The GitHub repository Gizemcumen/Data_collection_device contains a labelled image folder "data" with 4 categories: augmented bad, augmented good, bad, good. Examples follow, each with its label.

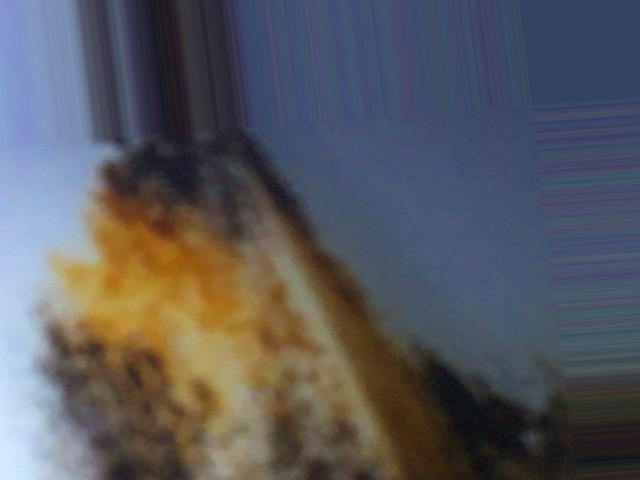
Label: augmented bad

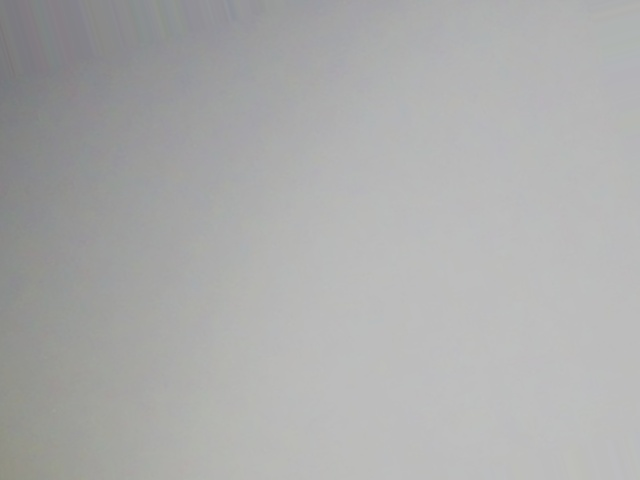
Label: augmented good

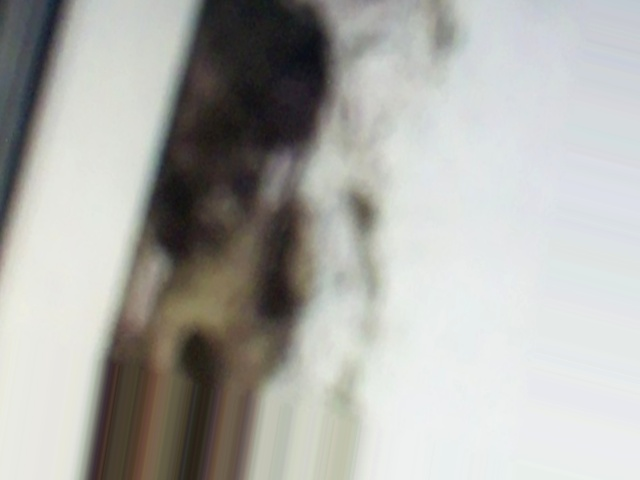
Label: augmented bad

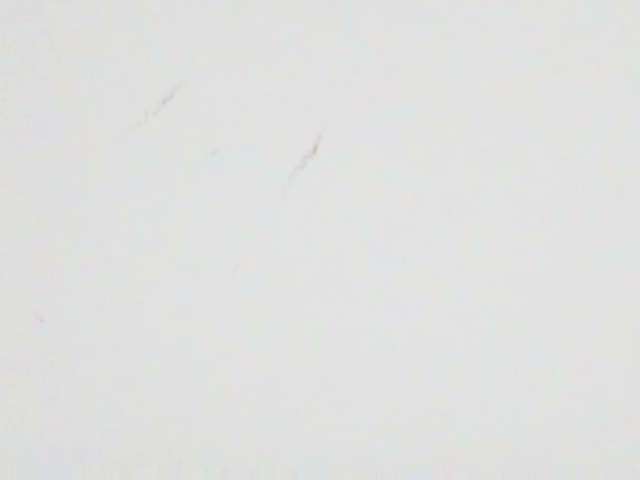
Label: augmented bad

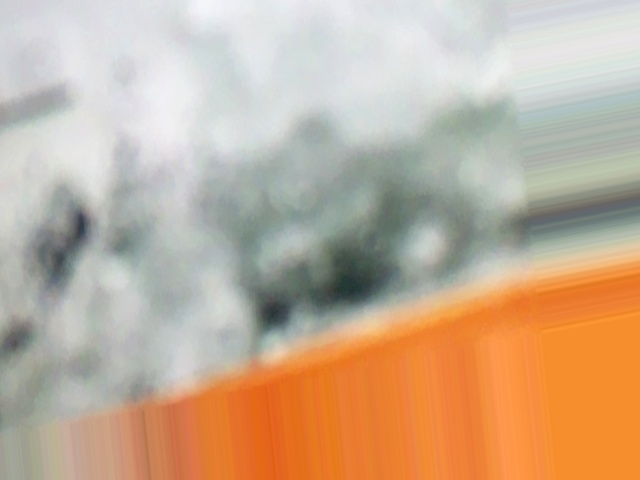
Label: augmented bad

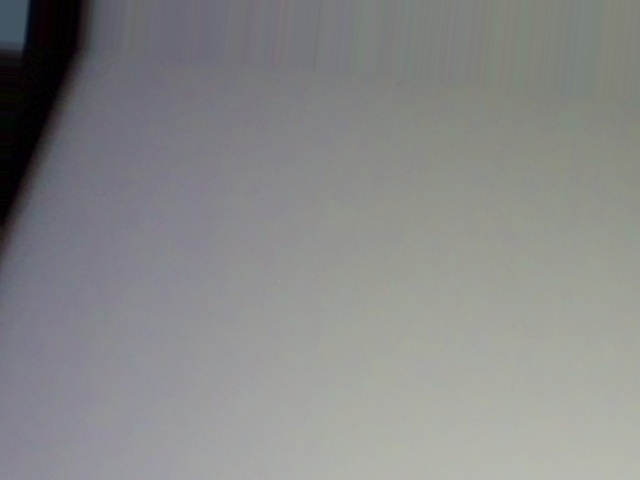
Label: augmented good
